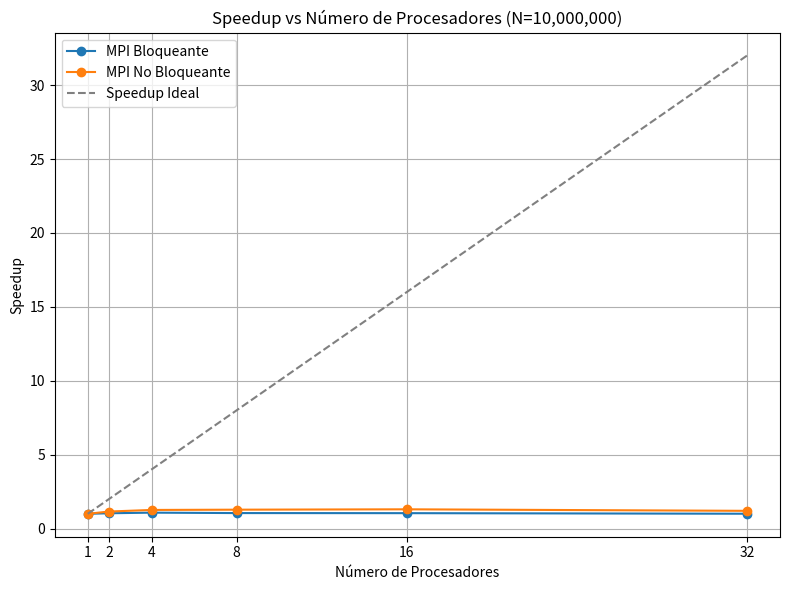

The script that saved this image:
import matplotlib.pyplot as plt

# Procesadores y tamaño del problema
procesadores = [1, 2, 4, 8, 16, 32]
N = 10000000

# Speedup para bloqueante y no bloqueante desde los datos proporcionados
speedup_block = [1.0, 1.037, 1.078, 1.050, 1.044, 1.005]
speedup_nonblock = [1.0, 1.154, 1.261, 1.279, 1.304, 1.201]

# Graficar Speedup
plt.figure(figsize=(8, 6))
plt.plot(procesadores, speedup_block, marker='o', label='MPI Bloqueante')
plt.plot(procesadores, speedup_nonblock, marker='o', label='MPI No Bloqueante')
plt.plot(procesadores, procesadores, '--', color='gray', label='Speedup Ideal')

plt.title(f'Speedup vs Número de Procesadores (N={N:,})')
plt.xlabel('Número de Procesadores')
plt.ylabel('Speedup')
plt.xticks(procesadores)
plt.legend()
plt.grid()
plt.tight_layout()
plt.savefig('speedup.png')
plt.show()
